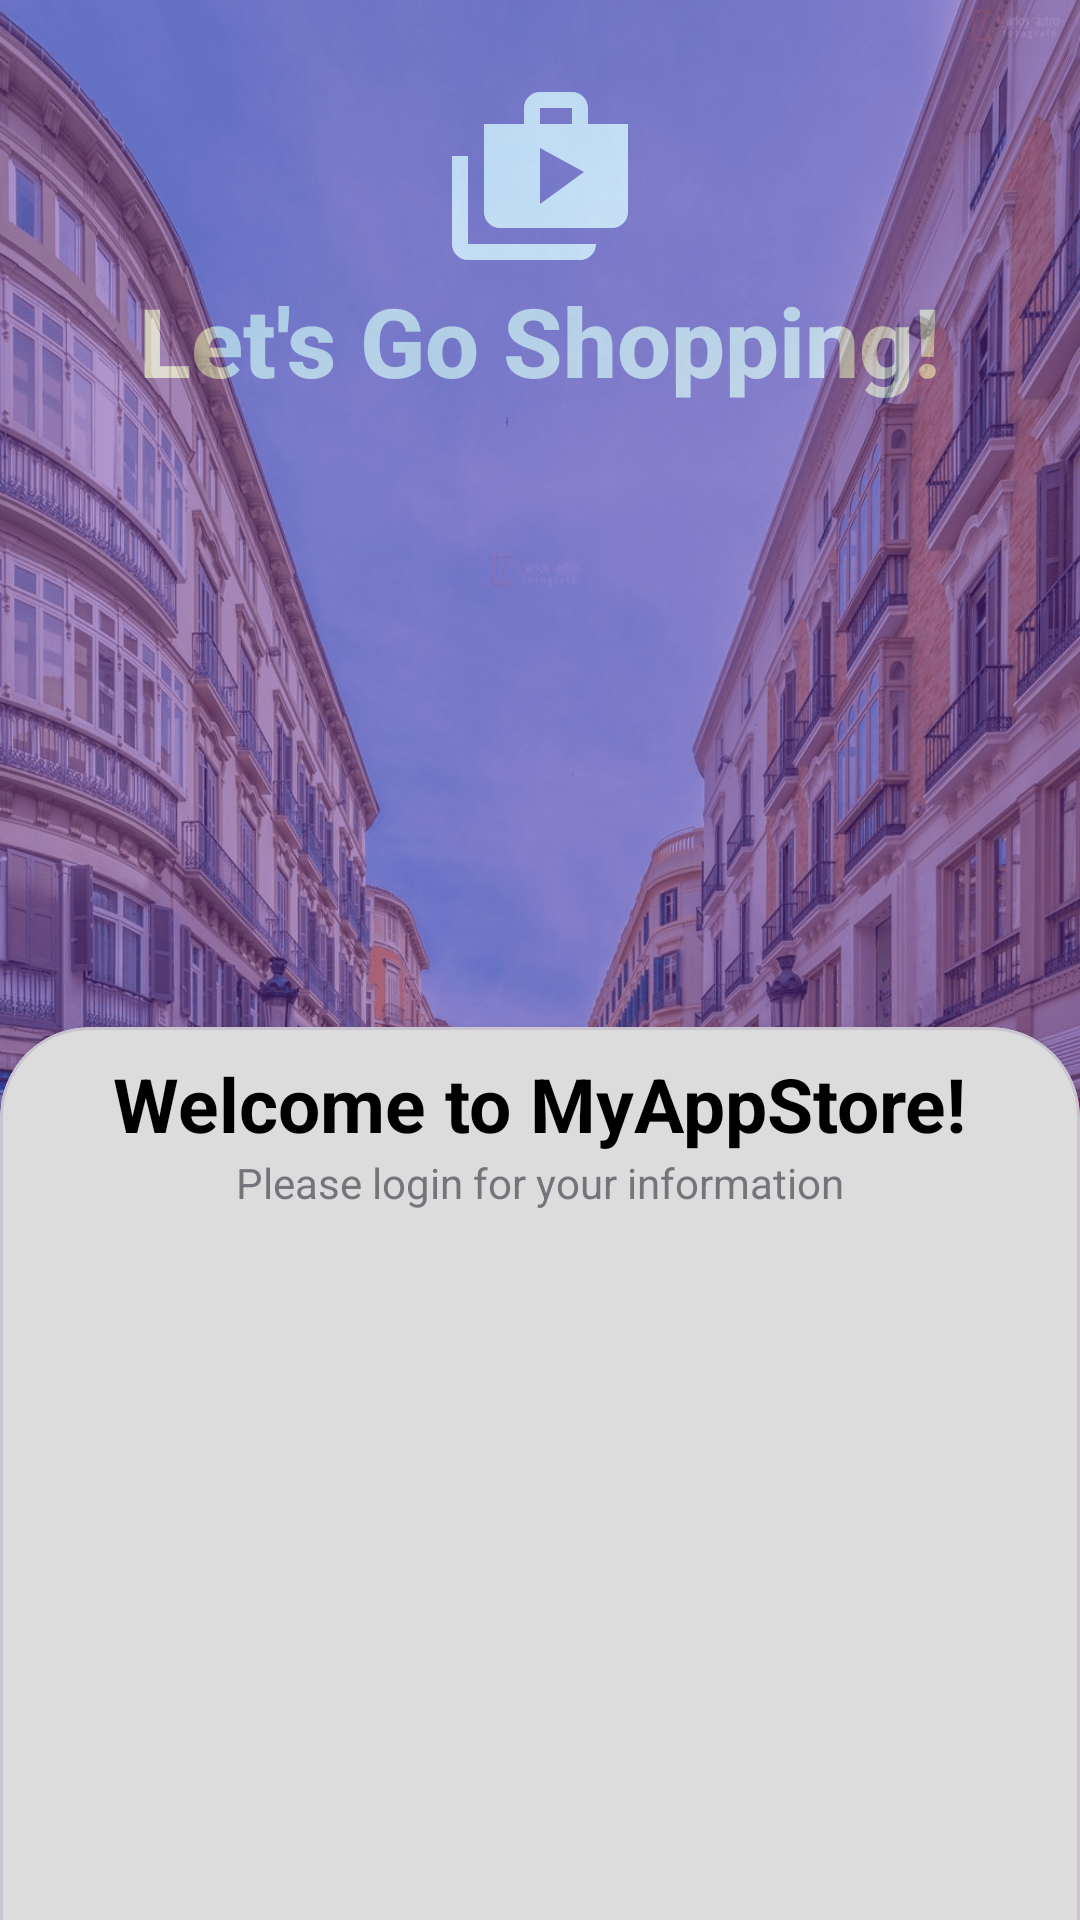

Write the Android layout XML for this screen, with the resource values it uses.
<!-- AndroidManifest.xml: application theme Theme.MyAppStore -->
<!-- res/layout/activity_login.xml -->
<?xml version="1.0" encoding="utf-8"?>
<androidx.coordinatorlayout.widget.CoordinatorLayout xmlns:android="http://schemas.android.com/apk/res/android"
    xmlns:app="http://schemas.android.com/apk/res-auto"
    android:layout_width="match_parent"
    android:layout_height="match_parent"
    android:background="@drawable/drowp">

    
    <ScrollView
        android:layout_width="match_parent"
        android:layout_height="match_parent"
        android:background="@drawable/drowp"
        android:fillViewport="true">

        
        <RelativeLayout
            android:layout_width="match_parent"
            android:layout_height="wrap_content"
            android:alpha="0.5"
            android:background="@color/background">

            <LinearLayout
                android:layout_width="match_parent"
                android:layout_height="wrap_content"
                android:gravity="center"
                android:orientation="vertical"
                android:padding="28dp">

                <ImageView
                    android:layout_width="wrap_content"
                    android:layout_height="wrap_content"
                    android:src="@drawable/shop" />

                <TextView
                    android:layout_width="wrap_content"
                    android:layout_height="wrap_content"
                    android:fontFamily="sans-serif-medium"
                    android:text="Let's Go Shopping!"
                    android:textColor="@color/white"
                    android:textSize="32sp"
                    android:textStyle="bold" />
            </LinearLayout>
        </RelativeLayout>
    </ScrollView>

    
    <ImageView
        android:id="@+id/bottom_image"
        android:layout_width="wrap_content"
        android:layout_height="wrap_content"
        android:layout_gravity="bottom|center_horizontal"
        android:layout_marginBottom="16dp"
        android:src="@drawable/aling" />
    
    <FrameLayout
        android:id="@+id/bottom_sheet_container"
        android:layout_width="match_parent"
        android:layout_height="wrap_content"
        android:layout_gravity="bottom"
        app:layout_behavior="com.google.android.material.bottomsheet.BottomSheetBehavior">

        
        <include layout="@layout/activity_fragment_login"/>
    </FrameLayout>

</androidx.coordinatorlayout.widget.CoordinatorLayout>
<!-- res/layout/activity_fragment_login.xml (included above) -->
<?xml version="1.0" encoding="utf-8"?>
<RelativeLayout xmlns:android="http://schemas.android.com/apk/res/android"
    xmlns:app="http://schemas.android.com/apk/res-auto"
    android:layout_width="match_parent"
    android:layout_height="wrap_content">

    <com.google.android.material.card.MaterialCardView
        android:layout_width="match_parent"
        android:layout_height="500dp"
        android:layout_alignParentBottom="true"
        app:cardElevation="4dp"
        app:cardBackgroundColor="@color/white"
        app:shapeAppearanceOverlay="@style/CustomShapeAppearance">

        <LinearLayout
            android:layout_width="match_parent"
            android:layout_height="wrap_content"
            android:orientation="vertical"
            android:gravity="center">

            <TextView
                android:layout_width="wrap_content"
                android:layout_height="wrap_content"
                android:text="Welcome to MyAppStore!"
                android:textColor="@color/black"
                android:textSize="25sp"
                android:textStyle="bold" />

            <TextView
                android:layout_width="wrap_content"
                android:layout_height="wrap_content"
                android:alpha="0.7"
                android:text="Please login for your information" />

            <View
                android:layout_width="wrap_content"
                android:layout_height="30dp" />

            <ImageView
                android:id="@+id/imageViewLogo"
                android:layout_width="150dp"
                android:layout_height="150dp"
                android:src="@drawable/common_google_signin_btn_icon_dark"
                android:layout_gravity="center" />

            <Button
                android:id="@+id/bttIngresar"
                android:layout_width="match_parent"
                android:layout_height="wrap_content"
                android:text="Sign Out"
                style="@style/buttonStyle"/>

        </LinearLayout>

        <LinearLayout
            android:layout_width="match_parent"
            android:layout_height="wrap_content"
            android:layout_gravity="bottom"
            android:gravity="center"
            android:orientation="horizontal">

            <ImageView
                android:layout_width="40dp"
                android:layout_height="40dp"
                android:layout_margin="12dp"
                android:src="@drawable/common_google_signin_btn_icon_light" />

            <ImageView
                android:layout_width="40dp"
                android:layout_height="40dp"
                android:layout_margin="12dp"
                android:src="@drawable/common_google_signin_btn_icon_light" />

            <ImageView
                android:layout_width="40dp"
                android:layout_height="40dp"
                android:layout_margin="12dp"
                android:src="@drawable/common_google_signin_btn_icon_light" />
        </LinearLayout>
    </com.google.android.material.card.MaterialCardView>

</RelativeLayout>
<!-- resources referenced by this layout -->
<resources>
  <color name="background">#642EA1</color>
  <color name="black">#FF000000</color>
  <color name="white">#DDDCDC</color>
  <!-- drawable aling (drawable) -->
  <vector android:height="40dp" android:tint="#F8F7F7"
      android:viewportHeight="24" android:viewportWidth="24"
      android:width="40dp" xmlns:android="http://schemas.android.com/apk/res/android">
      <path android:fillColor="@android:color/white" android:pathData="M7,15v2h10v-2L7,15zM3,21h18v-2L3,19v2zM3,13h18v-2L3,11v2zM7,7v2h10L17,7L7,7zM3,3v2h18L21,3L3,3z"/>
  </vector>
  <!-- drawable drowp: png bitmap (drawable, 890701 bytes) -->
  <!-- drawable shop (drawable) -->
  <vector android:height="64dp" android:tint="#F8F7F7"
      android:viewportHeight="24" android:viewportWidth="24"
      android:width="64dp" xmlns:android="http://schemas.android.com/apk/res/android">
      <path android:fillColor="@android:color/white" android:pathData="M3,9L1,9v11c0,1.11 0.89,2 2,2h14c1.11,0 2,-0.89 2,-2L3,20L3,9zM18,5L18,3c0,-1.11 -0.89,-2 -2,-2h-4c-1.11,0 -2,0.89 -2,2v2L5,5v11c0,1.11 0.89,2 2,2h14c1.11,0 2,-0.89 2,-2L23,5h-5zM12,3h4v2h-4L12,3zM12,15L12,8l5.5,3 -5.5,4z"/>
  </vector>
  <style name="CustomShapeAppearance" parent="ShapeAppearance.MaterialComponents">
          <item name="cornerFamily">rounded</item>
          <item name="cornerSizeTopLeft">30dp</item>
          <item name="cornerSizeTopRight">30dp</item>
          <item name="cornerSizeBottomLeft">0dp</item>
          <item name="cornerSizeBottomRight">0dp</item>
      </style>
  <style name="buttonStyle" parent="Widget.AppCompat.Button">
          <item name="android:textColor">@color/white</item>
          <item name="android:background">@drawable/button_background</item>
          <item name="android:textSize">12sp</item>
          <item name="android:padding">10dp</item>
      </style>
  <style name="Theme.MyAppStore" parent="Base.Theme.MyAppStore" />
  <!-- drawable button_background (drawable) -->
  <?xml version="1.0" encoding="utf-8"?>
  <selector xmlns:android="http://schemas.android.com/apk/res/android">
      <item android:state_pressed="true">
          <shape android:shape="rectangle">
              <corners android:radius="15dp"/>
          </shape>
      </item>
      <item>
          <shape android:shape="rectangle">
              <corners android:radius="15dp"/>
          </shape>
      </item>
  </selector>
  <style name="Base.Theme.MyAppStore" parent="Theme.Material3.DayNight.NoActionBar">
          
          
      </style>
</resources>
